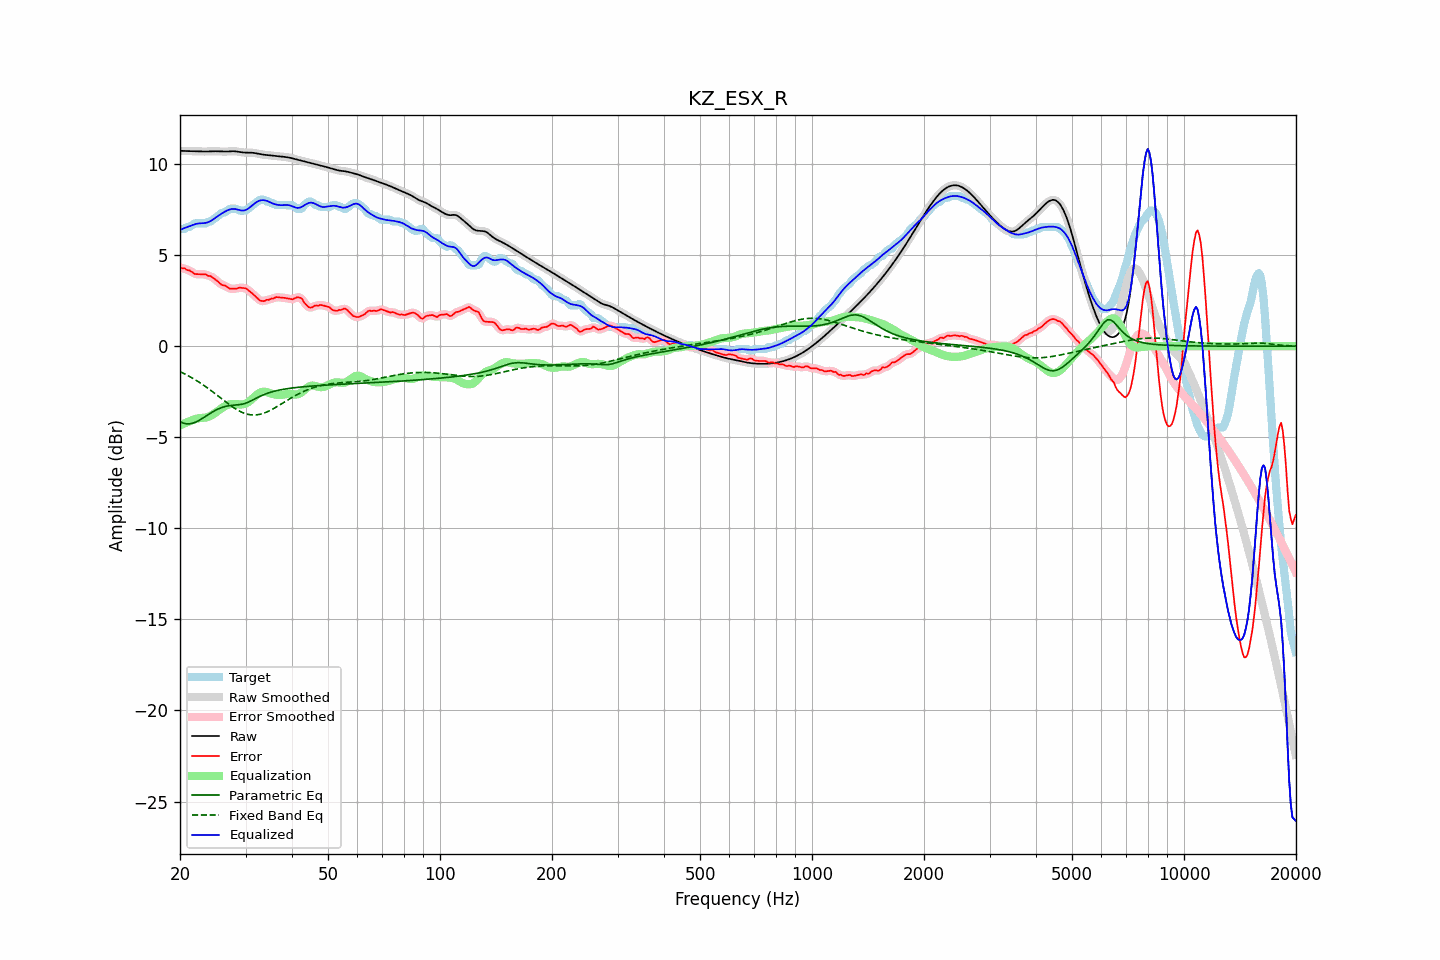

The data file committed next to this chart (first rows):
frequency, raw, error, smoothed, error_smoothed, equalization, parametric_eq, fixed_band_eq, equalized_raw, equalized_smoothed, target
20.00, 10.73, 4.32, 10.73, 4.31, -4.35, -4.15, -1.40, 6.38, 6.38, 6.41
20.20, 10.73, 4.28, 10.73, 4.30, -4.31, -4.19, -1.44, 6.42, 6.42, 6.44
20.40, 10.72, 4.28, 10.72, 4.27, -4.26, -4.22, -1.48, 6.46, 6.46, 6.44
20.61, 10.72, 4.27, 10.72, 4.25, -4.23, -4.24, -1.53, 6.49, 6.49, 6.45
20.81, 10.72, 4.20, 10.72, 4.22, -4.19, -4.26, -1.57, 6.53, 6.53, 6.51
21.02, 10.71, 4.17, 10.71, 4.18, -4.15, -4.26, -1.62, 6.56, 6.56, 6.54
21.23, 10.71, 4.16, 10.71, 4.14, -4.12, -4.26, -1.66, 6.59, 6.59, 6.55
21.44, 10.71, 4.10, 10.71, 4.10, -4.09, -4.24, -1.71, 6.62, 6.62, 6.61
21.66, 10.71, 4.04, 10.71, 4.04, -4.05, -4.23, -1.76, 6.66, 6.66, 6.66
21.87, 10.70, 3.97, 10.70, 3.99, -4.01, -4.19, -1.82, 6.69, 6.69, 6.74
22.09, 10.70, 3.96, 10.70, 3.96, -3.99, -4.16, -1.87, 6.71, 6.71, 6.74
22.31, 10.70, 3.95, 10.70, 3.95, -3.97, -4.11, -1.93, 6.73, 6.73, 6.74
22.54, 10.69, 3.95, 10.69, 3.95, -3.95, -4.07, -1.98, 6.74, 6.74, 6.74
22.76, 10.69, 3.95, 10.69, 3.95, -3.94, -4.01, -2.04, 6.75, 6.75, 6.74
22.99, 10.69, 3.94, 10.69, 3.95, -3.94, -3.96, -2.10, 6.75, 6.75, 6.74
23.22, 10.69, 3.94, 10.69, 3.94, -3.93, -3.90, -2.16, 6.76, 6.76, 6.74
23.45, 10.69, 3.94, 10.69, 3.92, -3.92, -3.85, -2.22, 6.77, 6.77, 6.74
23.69, 10.69, 3.88, 10.69, 3.90, -3.90, -3.79, -2.29, 6.79, 6.79, 6.81
23.92, 10.69, 3.85, 10.69, 3.87, -3.87, -3.73, -2.35, 6.83, 6.83, 6.84
24.16, 10.70, 3.85, 10.70, 3.83, -3.83, -3.68, -2.42, 6.87, 6.87, 6.84
24.40, 10.70, 3.79, 10.70, 3.79, -3.77, -3.62, -2.48, 6.93, 6.93, 6.91
24.65, 10.70, 3.72, 10.70, 3.73, -3.72, -3.57, -2.55, 6.99, 6.99, 6.98
24.89, 10.70, 3.66, 10.70, 3.66, -3.65, -3.52, -2.62, 7.05, 7.05, 7.04
25.14, 10.70, 3.60, 10.70, 3.59, -3.59, -3.48, -2.69, 7.11, 7.11, 7.11
25.39, 10.70, 3.52, 10.70, 3.51, -3.53, -3.44, -2.76, 7.17, 7.17, 7.18
25.65, 10.69, 3.43, 10.69, 3.44, -3.46, -3.40, -2.82, 7.23, 7.23, 7.26
25.91, 10.69, 3.36, 10.69, 3.38, -3.40, -3.37, -2.89, 7.29, 7.29, 7.32
26.16, 10.68, 3.34, 10.68, 3.34, -3.34, -3.34, -2.96, 7.34, 7.34, 7.34
26.43, 10.68, 3.33, 10.68, 3.31, -3.29, -3.31, -3.03, 7.39, 7.39, 7.35
26.69, 10.69, 3.27, 10.69, 3.26, -3.25, -3.29, -3.10, 7.44, 7.44, 7.42
26.96, 10.69, 3.21, 10.69, 3.21, -3.21, -3.27, -3.16, 7.48, 7.48, 7.48
27.23, 10.70, 3.16, 10.70, 3.17, -3.19, -3.26, -3.23, 7.51, 7.51, 7.54
27.50, 10.70, 3.16, 10.70, 3.16, -3.18, -3.25, -3.29, 7.53, 7.53, 7.54
27.77, 10.70, 3.16, 10.70, 3.15, -3.17, -3.24, -3.35, 7.54, 7.54, 7.54
28.05, 10.70, 3.16, 10.70, 3.15, -3.17, -3.23, -3.41, 7.53, 7.53, 7.54
28.33, 10.69, 3.15, 10.69, 3.17, -3.17, -3.23, -3.46, 7.52, 7.52, 7.54
28.62, 10.68, 3.19, 10.68, 3.19, -3.18, -3.22, -3.52, 7.50, 7.50, 7.49
28.90, 10.66, 3.22, 10.66, 3.20, -3.20, -3.21, -3.56, 7.47, 7.47, 7.44
29.19, 10.65, 3.21, 10.65, 3.21, -3.20, -3.20, -3.61, 7.45, 7.45, 7.44
29.48, 10.64, 3.19, 10.64, 3.20, -3.19, -3.18, -3.65, 7.45, 7.45, 7.44
29.78, 10.63, 3.19, 10.63, 3.19, -3.17, -3.15, -3.68, 7.46, 7.46, 7.44
30.08, 10.63, 3.17, 10.63, 3.16, -3.14, -3.12, -3.71, 7.48, 7.49, 7.46
30.38, 10.63, 3.11, 10.63, 3.11, -3.10, -3.09, -3.74, 7.53, 7.53, 7.52
30.68, 10.63, 3.04, 10.63, 3.04, -3.04, -3.05, -3.75, 7.59, 7.59, 7.59
30.99, 10.63, 2.96, 10.63, 2.97, -2.97, -3.01, -3.77, 7.66, 7.66, 7.66
31.30, 10.62, 2.90, 10.62, 2.89, -2.89, -2.96, -3.77, 7.74, 7.73, 7.72
31.61, 10.61, 2.81, 10.61, 2.81, -2.80, -2.92, -3.78, 7.81, 7.81, 7.80
31.93, 10.60, 2.73, 10.60, 2.73, -2.72, -2.87, -3.77, 7.88, 7.88, 7.87
32.24, 10.58, 2.65, 10.58, 2.64, -2.65, -2.83, -3.77, 7.93, 7.93, 7.93
32.57, 10.56, 2.56, 10.56, 2.57, -2.59, -2.78, -3.75, 7.98, 7.98, 8.00
32.89, 10.54, 2.50, 10.54, 2.51, -2.54, -2.74, -3.73, 8.00, 8.00, 8.04
33.22, 10.53, 2.48, 10.53, 2.48, -2.51, -2.70, -3.71, 8.02, 8.02, 8.04
33.55, 10.51, 2.47, 10.51, 2.48, -2.50, -2.66, -3.68, 8.02, 8.02, 8.04
33.89, 10.50, 2.50, 10.50, 2.50, -2.50, -2.63, -3.65, 8.00, 8.00, 8.01
34.23, 10.49, 2.55, 10.49, 2.52, -2.52, -2.60, -3.61, 7.98, 7.98, 7.94
34.57, 10.49, 2.54, 10.49, 2.56, -2.54, -2.57, -3.57, 7.94, 7.94, 7.94
34.92, 10.48, 2.58, 10.48, 2.58, -2.57, -2.54, -3.53, 7.90, 7.90, 7.90
35.27, 10.47, 2.62, 10.47, 2.60, -2.61, -2.51, -3.48, 7.86, 7.86, 7.84
35.62, 10.46, 2.61, 10.46, 2.64, -2.63, -2.49, -3.44, 7.82, 7.82, 7.84
35.97, 10.45, 2.66, 10.45, 2.66, -2.65, -2.46, -3.39, 7.80, 7.80, 7.79
... 635 more rows
